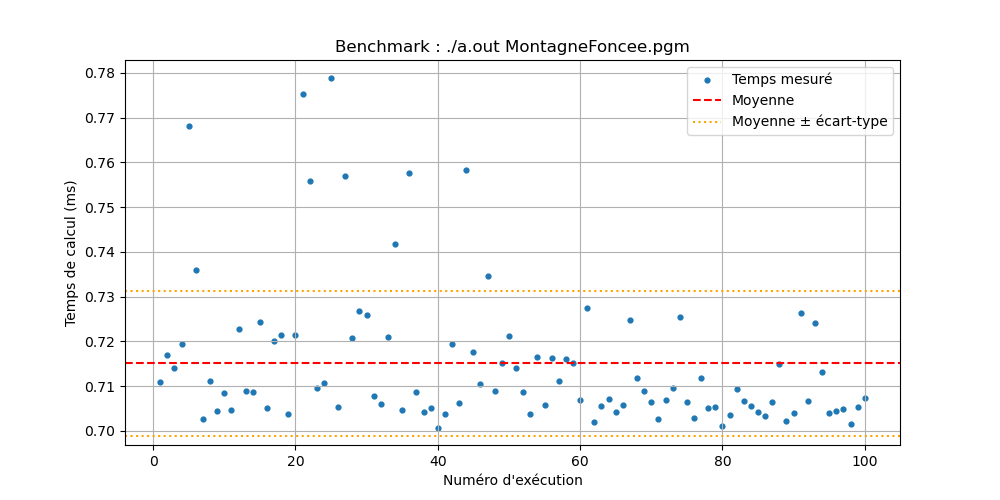

Data behind this chart, as committed beside it:
Execution, Temps (ms)
1, 0.711
2, 0.7169
3, 0.7141
4, 0.7195
5, 0.7681
6, 0.7359
7, 0.7027
8, 0.7111
9, 0.7043
10, 0.7085
11, 0.7047
12, 0.7228
13, 0.7088
14, 0.7086
15, 0.7244
16, 0.7051
17, 0.7201
18, 0.7214
19, 0.7037
20, 0.7214
21, 0.7753
22, 0.7557
23, 0.7095
24, 0.7107
25, 0.779
26, 0.7054
27, 0.7569
28, 0.7207
29, 0.7269
30, 0.7259
31, 0.7078
32, 0.7059
33, 0.7209
34, 0.7419
35, 0.7046
36, 0.7577
37, 0.7086
38, 0.7043
39, 0.7051
40, 0.7007
41, 0.7038
42, 0.7193
43, 0.7061
44, 0.7584
45, 0.7177
46, 0.7104
47, 0.7346
48, 0.709
49, 0.7152
50, 0.7211
51, 0.714
52, 0.7087
53, 0.7038
54, 0.7166
55, 0.7058
56, 0.7162
57, 0.7111
58, 0.716
59, 0.7151
60, 0.7069
... 40 more rows
